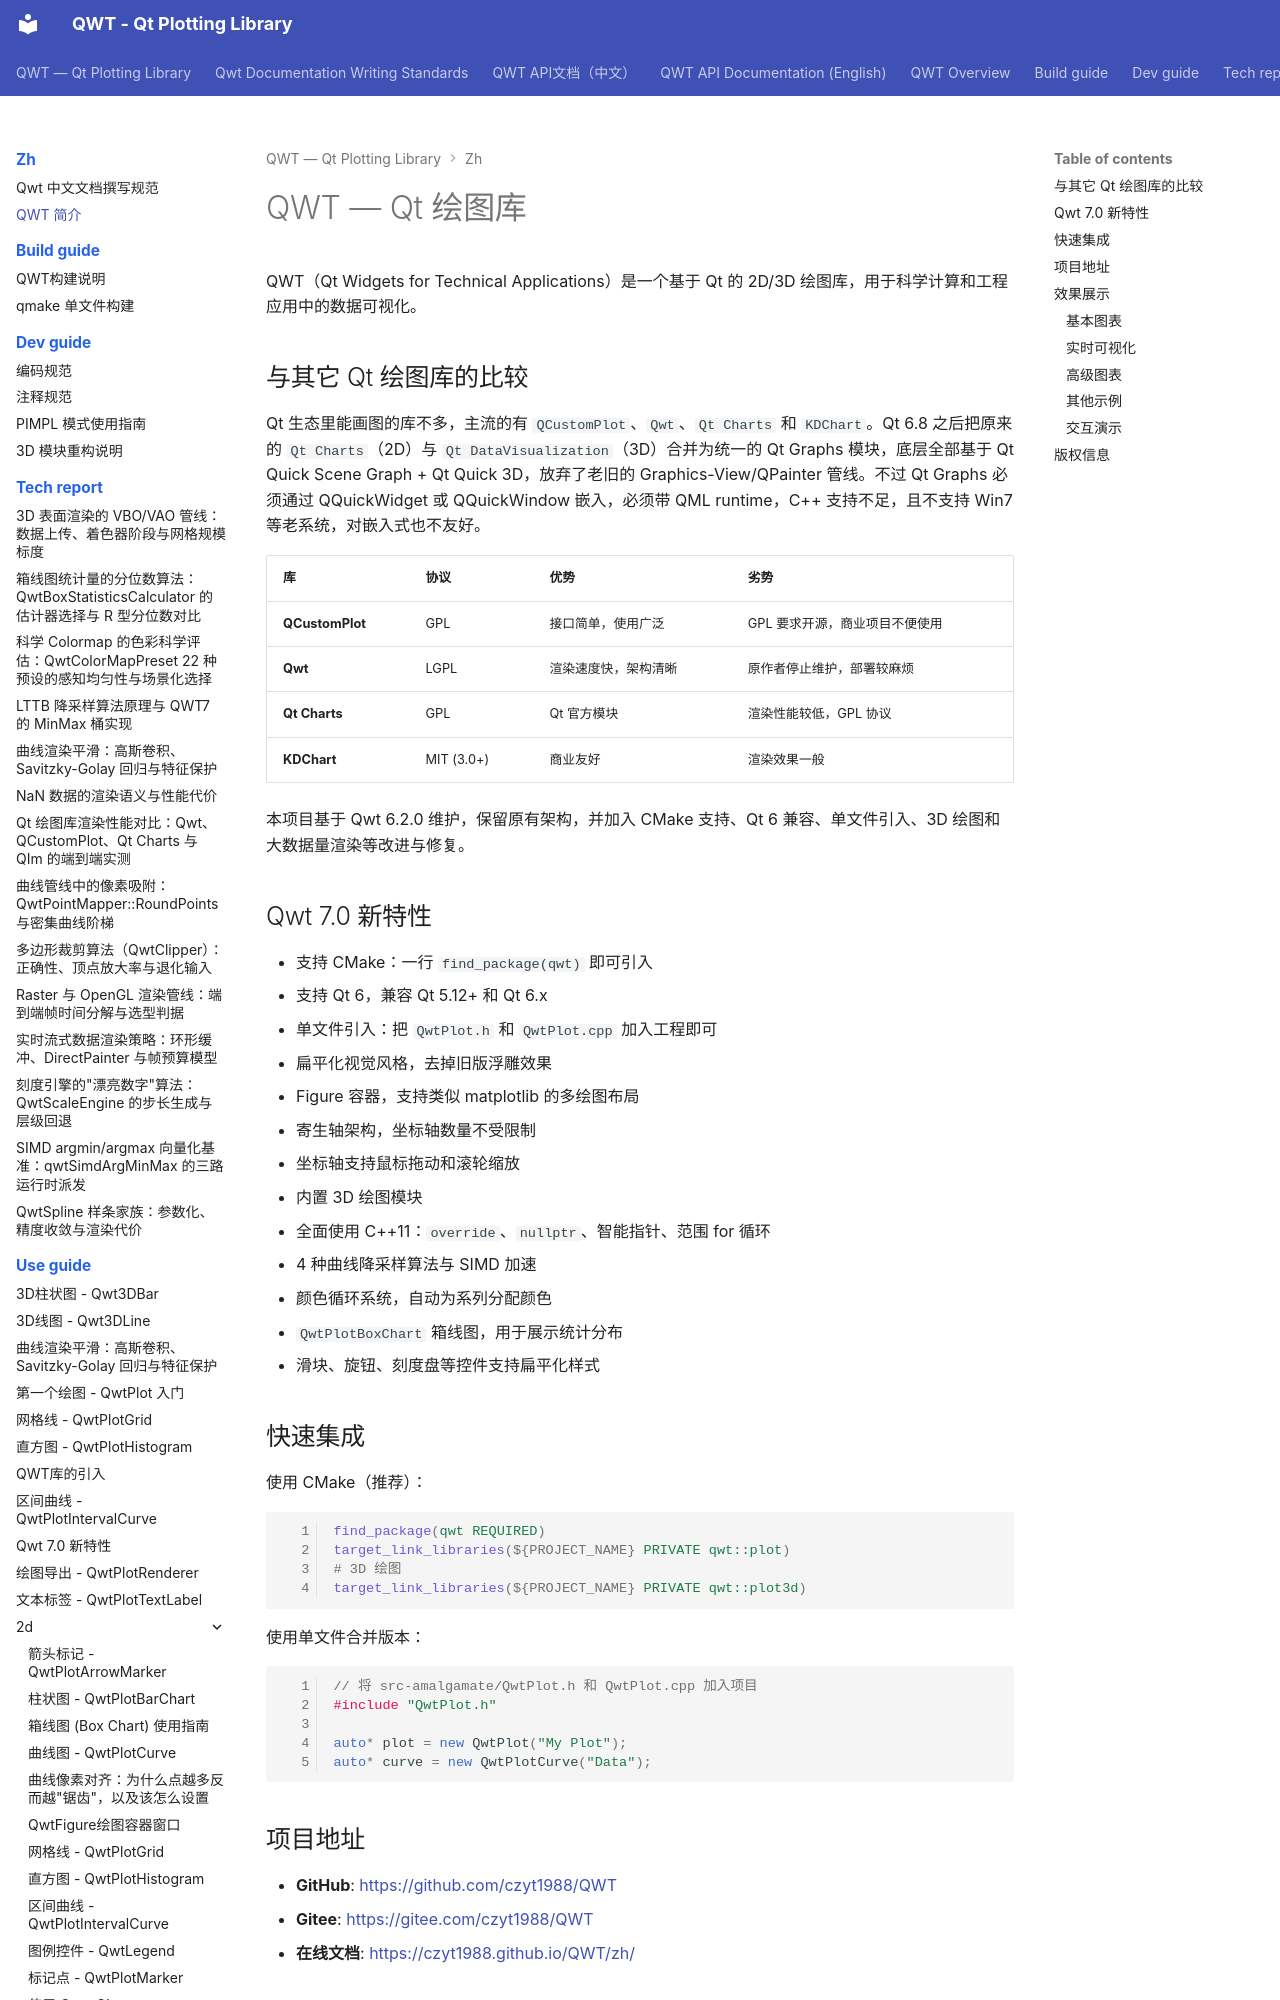

repository: czyt1988/QWT · page: zh/introduction/index.html · generator: mkdocs

---
title: QWT 简介
description: QWT 是一个基于 Qt 的高性能绘图库，支持 Qt6，采用 LGPL 协议，适用于科学计算和工程应用中的数据可视化。
keywords: [QWT, Qt绘图库, 科学图表, 数据可视化, Qt6, LGPL协议, C++绘图]
---

# QWT — Qt 绘图库

QWT（Qt Widgets for Technical Applications）是一个基于 Qt 的 2D/3D 绘图库，用于科学计算和工程应用中的数据可视化。

## 与其它 Qt 绘图库的比较

Qt 生态里能画图的库不多，主流的有 `QCustomPlot`、`Qwt`、`Qt Charts` 和 `KDChart`。Qt 6.8 之后把原来的 `Qt Charts`（2D）与 `Qt DataVisualization`（3D）合并为统一的 Qt Graphs 模块，底层全部基于 Qt Quick Scene Graph + Qt Quick 3D，放弃了老旧的 Graphics-View/QPainter 管线。不过 Qt Graphs 必须通过 QQuickWidget 或 QQuickWindow 嵌入，必须带 QML runtime，C++ 支持不足，且不支持 Win7 等老系统，对嵌入式也不友好。

| 库 | 协议 | 优势 | 劣势 |
|---|---|---|---|
| **QCustomPlot** | GPL | 接口简单，使用广泛 | GPL 要求开源，商业项目不便使用 |
| **Qwt** | LGPL | 渲染速度快，架构清晰 | 原作者停止维护，部署较麻烦 |
| **Qt Charts** | GPL | Qt 官方模块 | 渲染性能较低，GPL 协议 |
| **KDChart** | MIT (3.0+) | 商业友好 | 渲染效果一般 |

本项目基于 Qwt 6.2.0 维护，保留原有架构，并加入 CMake 支持、Qt 6 兼容、单文件引入、3D 绘图和大数据量渲染等改进与修复。
